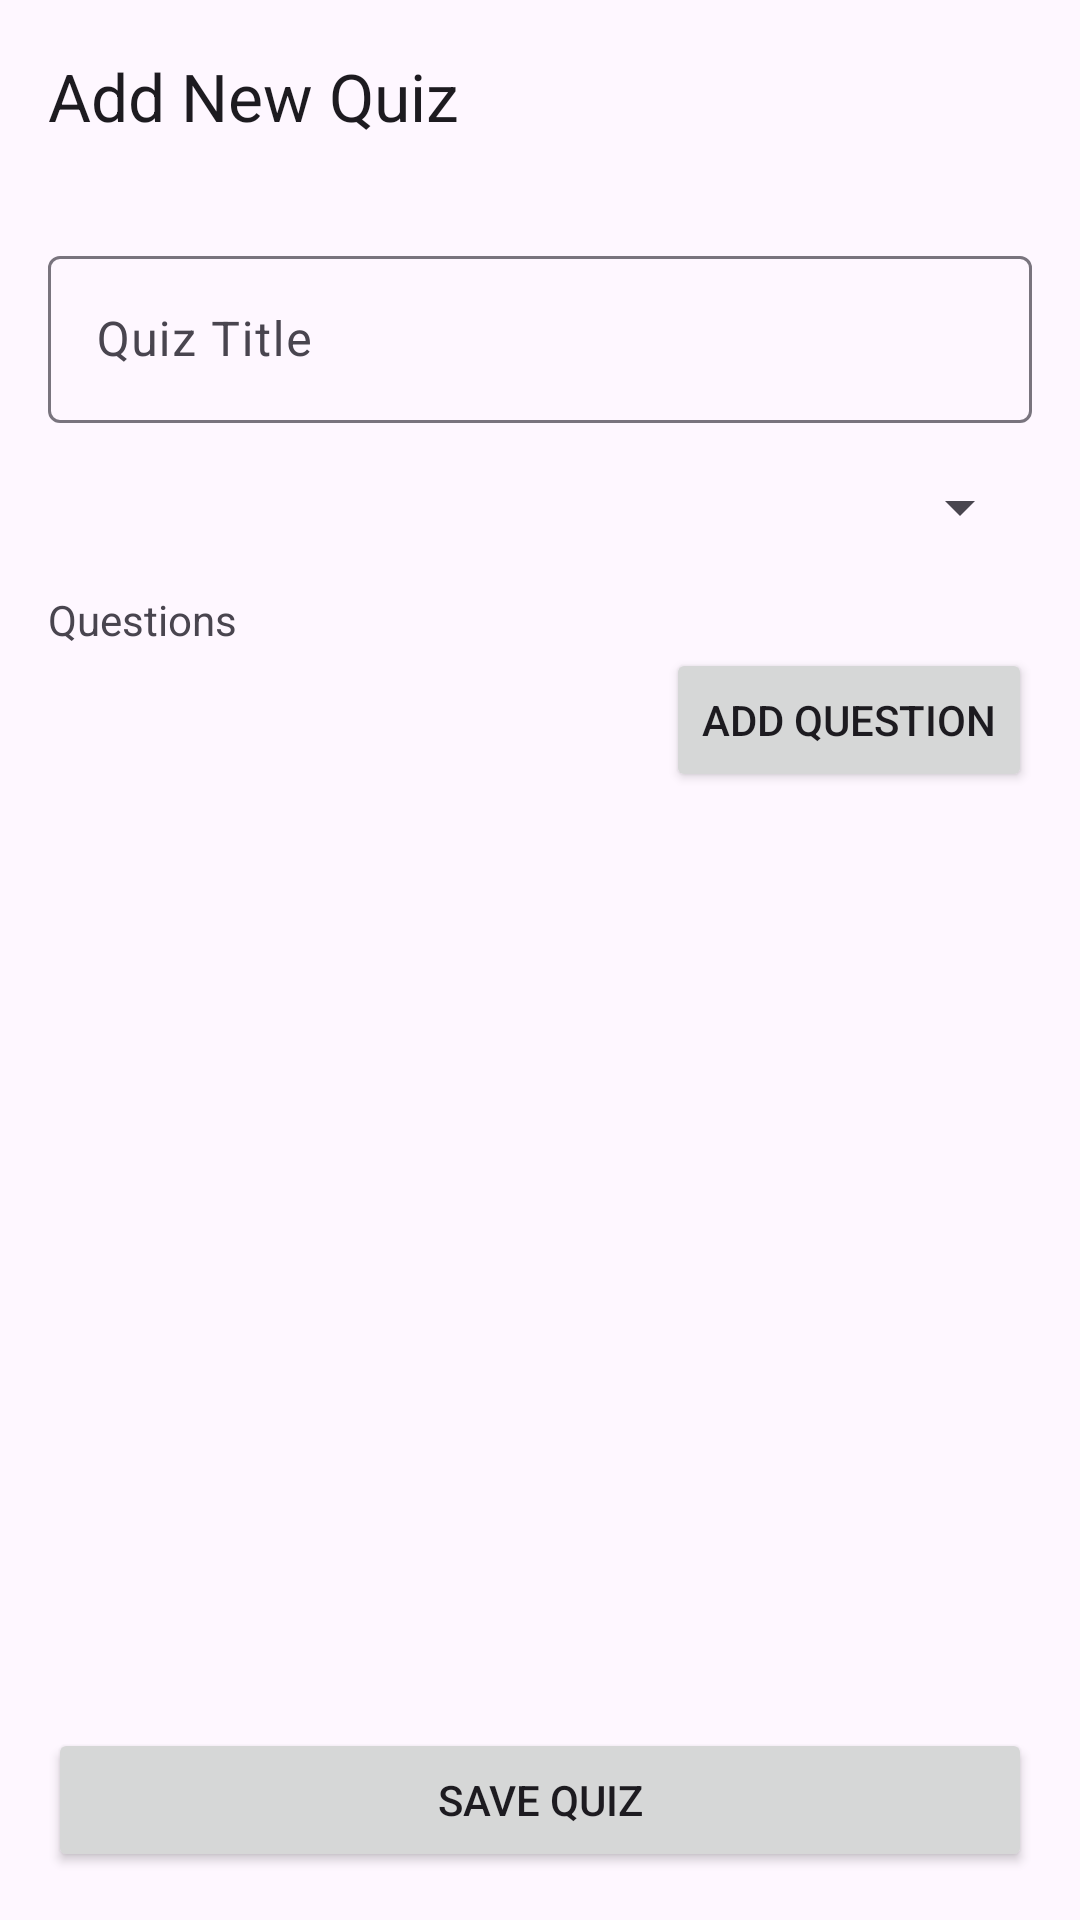

The Android layout XML behind this screen, and the referenced resources:
<!-- AndroidManifest.xml: application theme Theme.MyApplication -->
<!-- res/layout/fragment_add_quiz.xml -->
<?xml version="1.0" encoding="utf-8"?>
<androidx.constraintlayout.widget.ConstraintLayout xmlns:android="http://schemas.android.com/apk/res/android"
    xmlns:app="http://schemas.android.com/apk/res-auto"
    xmlns:tools="http://schemas.android.com/tools"
    android:layout_width="match_parent"
    android:layout_height="match_parent"
    tools:context=".Fragments.AddQuizFragment">

    <com.google.android.material.appbar.MaterialToolbar
        android:id="@+id/toolbar"
        android:layout_width="match_parent"
        android:layout_height="wrap_content"
        app:layout_constraintTop_toTopOf="parent"
        app:title="Add New Quiz"
        app:navigationIcon="@drawable/ic_back"/>

    <ScrollView
        android:layout_width="match_parent"
        android:layout_height="0dp"
        app:layout_constraintTop_toBottomOf="@id/toolbar"
        app:layout_constraintBottom_toTopOf="@id/save_quiz_btn">

        <LinearLayout
            android:layout_width="match_parent"
            android:layout_height="wrap_content"
            android:orientation="vertical"
            android:padding="16dp">

            <com.google.android.material.textfield.TextInputLayout
                android:id="@+id/quiz_title_layout"
                android:layout_width="match_parent"
                android:layout_height="wrap_content"
                android:hint="Quiz Title">

                <com.google.android.material.textfield.TextInputEditText
                    android:id="@+id/quiz_title_input"
                    android:layout_width="match_parent"
                    android:layout_height="wrap_content" />
            </com.google.android.material.textfield.TextInputLayout>

            <Spinner
                android:id="@+id/category_spinner"
                android:layout_width="match_parent"
                android:layout_height="wrap_content"
                android:layout_marginTop="16dp" />

            <TextView
                android:layout_width="wrap_content"
                android:layout_height="wrap_content"
                android:layout_marginTop="16dp"
                android:text="Questions" />

            <LinearLayout
                android:id="@+id/questions_container"
                android:layout_width="match_parent"
                android:layout_height="wrap_content"
                android:orientation="vertical" />

            <Button
                android:id="@+id/add_question_btn"
                android:layout_width="wrap_content"
                android:layout_height="wrap_content"
                android:layout_gravity="end"
                android:text="Add Question" />
        </LinearLayout>
    </ScrollView>

    <Button
        android:id="@+id/save_quiz_btn"
        android:layout_width="match_parent"
        android:layout_height="wrap_content"
        android:layout_margin="16dp"
        android:text="Save Quiz"
        app:layout_constraintBottom_toBottomOf="parent" />

    <ProgressBar
        android:id="@+id/progress"
        android:layout_width="wrap_content"
        android:layout_height="wrap_content"
        android:visibility="gone"
        app:layout_constraintTop_toTopOf="parent"
        app:layout_constraintBottom_toBottomOf="parent"
        app:layout_constraintStart_toStartOf="parent"
        app:layout_constraintEnd_toEndOf="parent" />

</androidx.constraintlayout.widget.ConstraintLayout>
<!-- resources referenced by this layout -->
<resources>
  <style name="Theme.MyApplication" parent="Base.Theme.QuizMaster" />
  <style name="Base.Theme.QuizMaster" parent="Theme.Material3.DayNight.NoActionBar">
          
          
      </style>
</resources>
